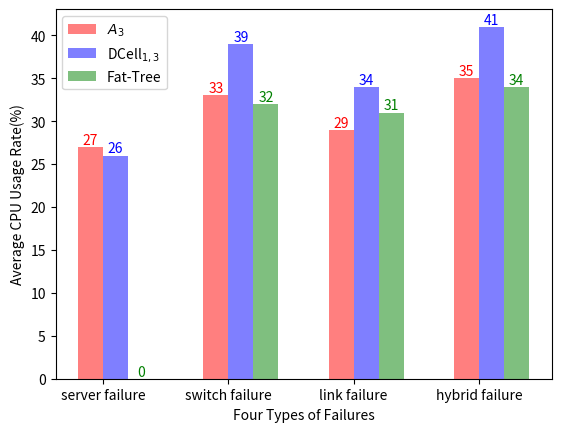

This chart was generated by the following Python code: (Note: this script raises an exception after producing the figure.)
import matplotlib.pyplot as plt
import os
import numpy as np

bar_width = 0.2

x1 = np.arange(4)
x2=[i+bar_width for i in x1]
x3=[i+bar_width*2 for i in x1]
y1=[27,33,29,35]
y2=[26,39,34,41]
y3=[0,32,31,34]



tick_label = ['server failure','switch failure','link failure','hybrid failure']

plt.bar(x1, y1, bar_width, color="r", align="center", label="${A_3}$", alpha=0.5)
plt.bar(x2, y2, bar_width, color="b", align="center", label="DCell$_{1,3}$", alpha=0.5)
plt.bar(x3, y3, bar_width, color="g", align="center", label="Fat-Tree", alpha=0.5)

for a,b in zip(x1,y1):
    plt.text(a,b,b,ha='center',va='bottom',color='r')
for a,b in zip(x2,y2):
    plt.text(a,b,b,ha='center',va='bottom',color='b')
for a,b in zip(x3,y3):
    plt.text(a,b,b,ha='center',va='bottom',color='g')

plt.xlabel("Four Types of Failures")
plt.ylabel("Average CPU Usage Rate(%)")

plt.xticks(x1+bar_width/2, tick_label)

plt.legend()

dir='figure'
file='faultToleranceCpu.jpg'
filePath=os.path.join(dir,file)
plt.savefig(filePath)
plt.show()